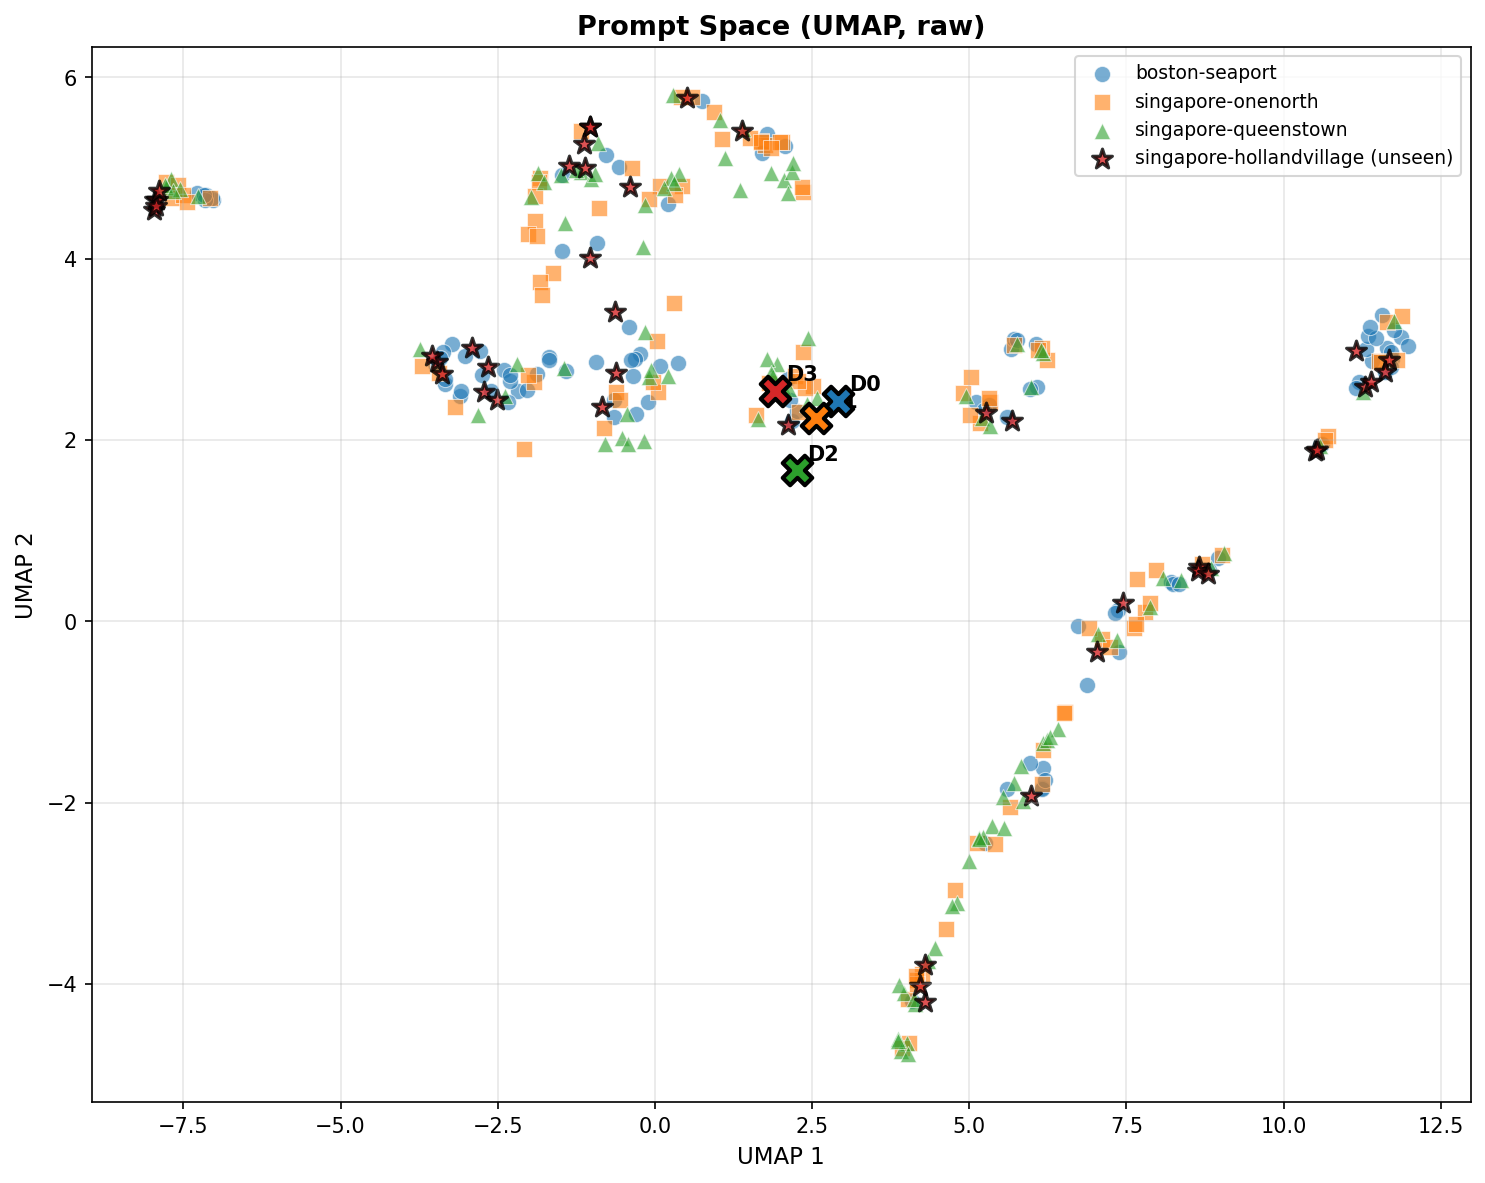

The data file committed next to this chart (first rows):
x, y, domain
0.08257, 2.817, 0
11.41, 2.872, 0
-7.279, 4.722, 0
-7.036, 4.65, 0
-3.223, 3.059, 0
-3.344, 2.611, 0
-3.099, 2.485, 0
0.2134, 4.602, 0
5.663, 3.008, 0
8.959, 0.6924, 0
7.387, -0.3386, 0
2.112, 2.668, 0
-7.141, 4.706, 0
11.88, 3.136, 0
11.57, 3.381, 0
6.151, -1.843, 0
8.808, 0.5625, 0
-3.084, 2.538, 0
11.76, 3.213, 0
11.73, 2.892, 0
-3.023, 2.924, 0
6.172, -1.614, 0
-1.687, 2.919, 0
-0.6572, 2.443, 0
11.32, 3.005, 0
-0.413, 3.249, 0
-1.472, 4.923, 0
-3.371, 2.965, 0
4.089, -4.186, 0
6.159, -1.849, 0
-2.17, 2.539, 0
-7.049, 4.666, 0
11.98, 3.035, 0
-3.501, 2.834, 0
11.34, 3.149, 0
-3.333, 2.667, 0
5.247, -2.447, 0
5.719, 3.115, 0
-0.3012, 2.283, 0
2.062, 5.239, 0
-7.162, 4.641, 0
-0.2446, 2.95, 0
7.372, 0.1273, 0
10.58, 1.946, 0
6.08, 2.584, 0
6.875, -0.7067, 0
-1.687, 2.882, 0
-0.3234, 2.896, 0
11.2, 2.635, 0
8.205, 0.4336, 0
11.64, 3.014, 0
-2.748, 2.711, 0
10.61, 1.955, 0
6.738, -0.04766, 0
-1.47, 4.086, 0
8.241, 0.4084, 0
5.597, 2.25, 0
7.324, 0.09519, 0
8.333, 0.4096, 0
11.46, 3.127, 0
... 283 more rows
